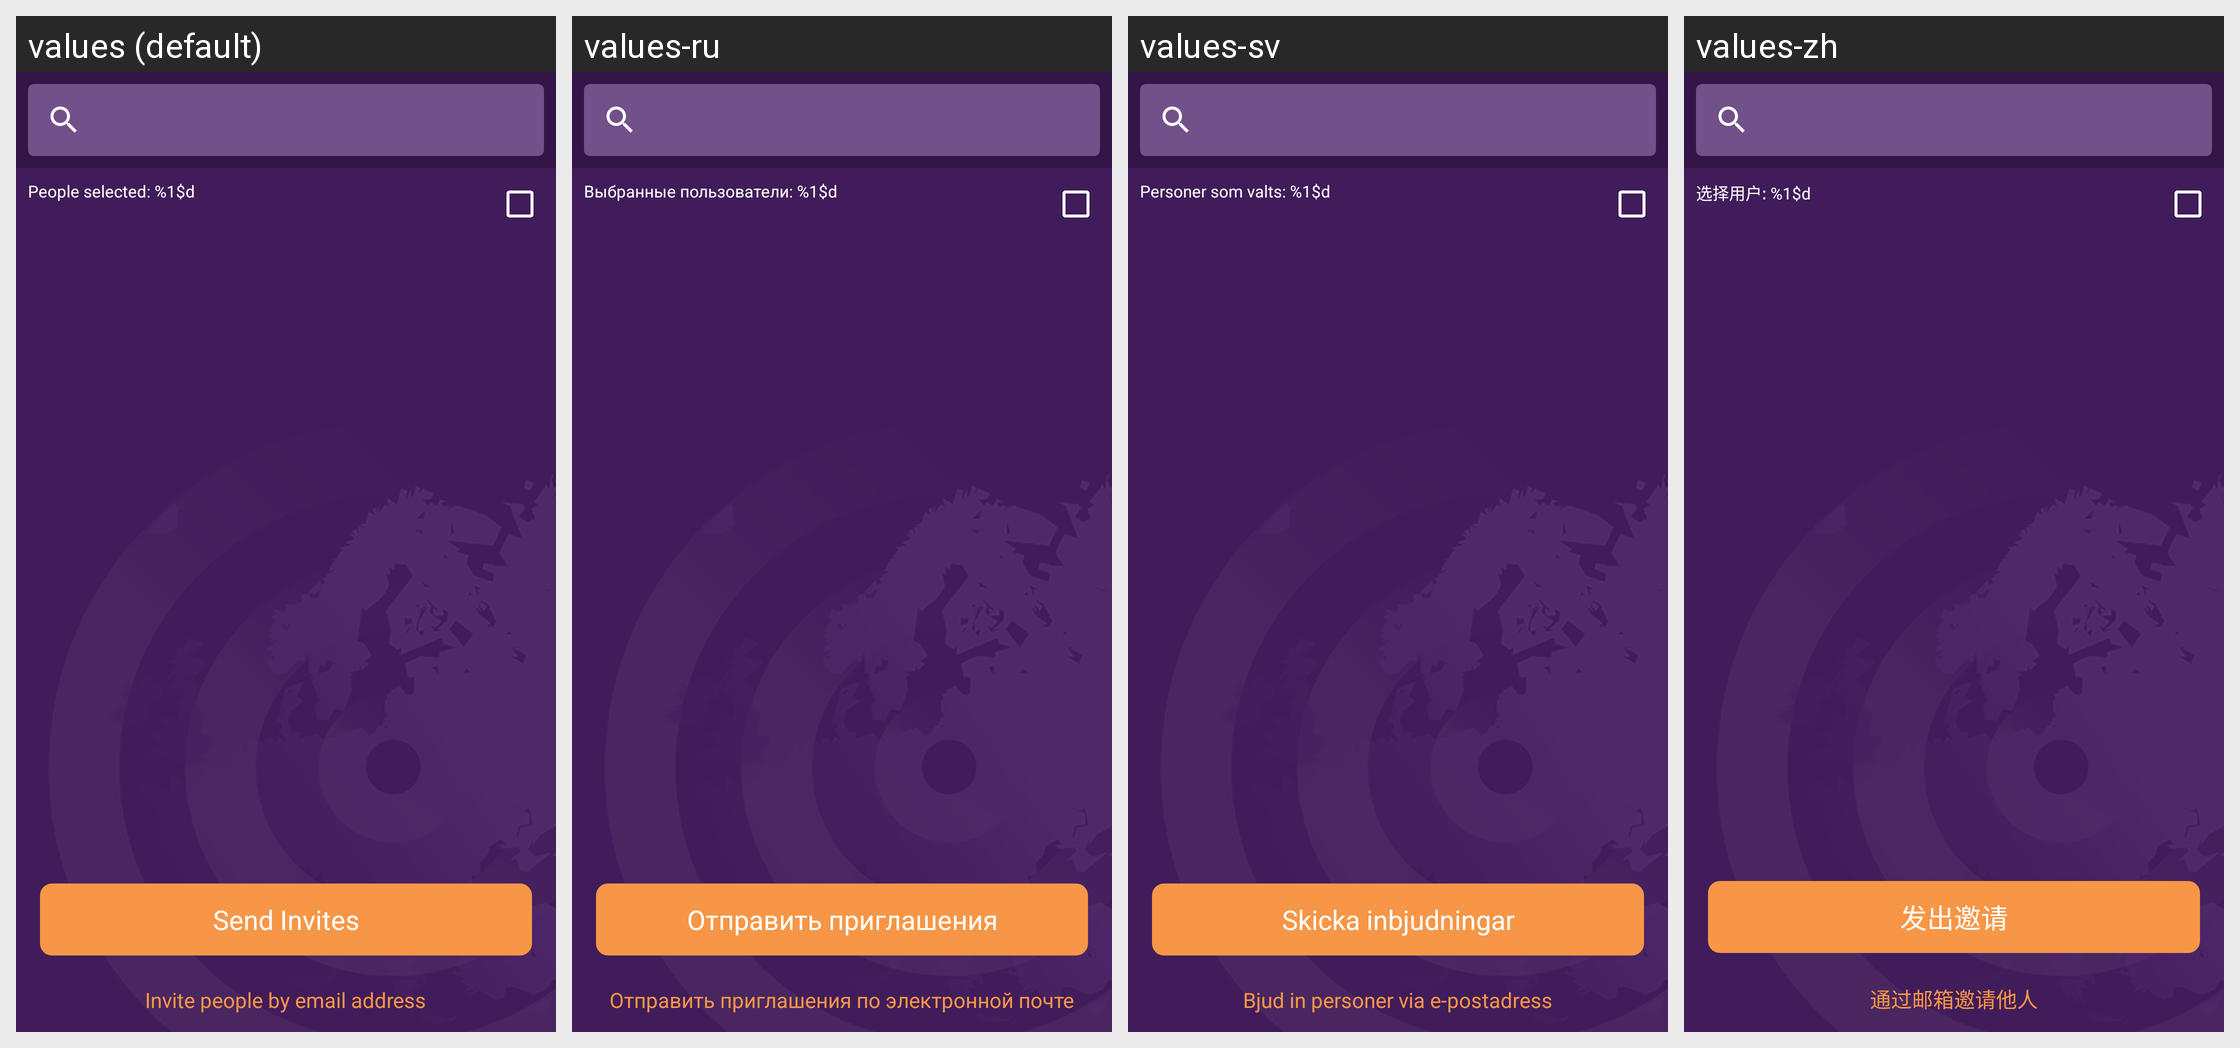

This grid shows one Android layout under several languages. Give, for every string resource on the screen, its name, the default text and each shown locale's text.
Android screen res/layout/content_invite.xml rendered under 4 locales, left to right: values (default), values-ru, values-sv, values-zh. Device: Nexus 5 (rendered at 1080×1920; each locale shown at half size, 540×960, under a caption strip naming it); theme AppTheme.
Strings drawn on this screen, with the default value and each locale's value (text and hints the layout hard-codes, and strings that could not be matched under every locale, appear in the picture but are not listed):

invite_by_email
  values: Invite people by email address
  values-ru: Отправить приглашения по электронной почте
  values-sv: Bjud in personer via e-postadress
  values-zh: 通过邮箱邀请他人

send_invites
  values: Send Invites
  values-ru: Отправить приглашения
  values-sv: Skicka inbjudningar
  values-zh: 发出邀请

number_people_selected
  values: People selected: %1$d
  values-ru: Выбранные пользователи: %1$d
  values-sv: Personer som valts: %1$d
  values-zh: 选择用户: %1$d
